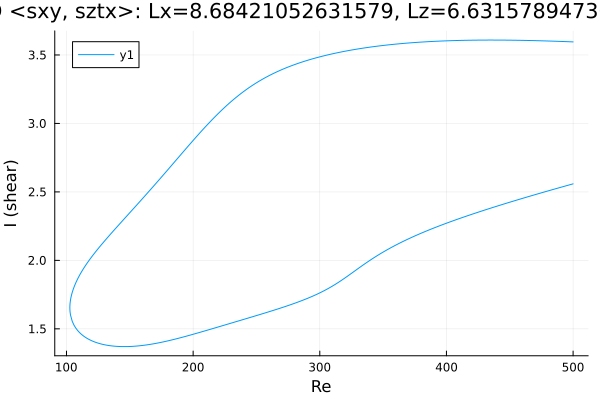

The table this chart was drawn from, first rows:
Re, shear
500.0, 3.596
499.2, 3.596
497.8, 3.596
496.3, 3.597
494.9, 3.597
493.5, 3.598
492.1, 3.598
490.7, 3.599
489.3, 3.599
487.9, 3.6
486.4, 3.6
485, 3.601
483.6, 3.601
482.2, 3.601
480.8, 3.602
479.4, 3.602
478, 3.603
476.5, 3.603
475.1, 3.603
473.7, 3.604
472.3, 3.604
470.9, 3.604
469.5, 3.605
468.1, 3.605
466.6, 3.605
465.2, 3.606
463.8, 3.606
463.1, 3.606
461.7, 3.606
460.3, 3.607
458.8, 3.607
457.4, 3.607
456, 3.607
454.6, 3.608
453.2, 3.608
451.8, 3.608
450.4, 3.608
448.9, 3.608
447.5, 3.608
446.1, 3.608
445.4, 3.609
444, 3.609
442.5, 3.609
441.1, 3.609
439.7, 3.609
438.3, 3.609
436.9, 3.609
435.5, 3.609
434.1, 3.609
432.6, 3.609
431.2, 3.609
429.8, 3.609
428.4, 3.609
427, 3.609
425.6, 3.609
424.2, 3.608
422.7, 3.608
421.3, 3.608
419.9, 3.608
418.5, 3.608
... 571 more rows
